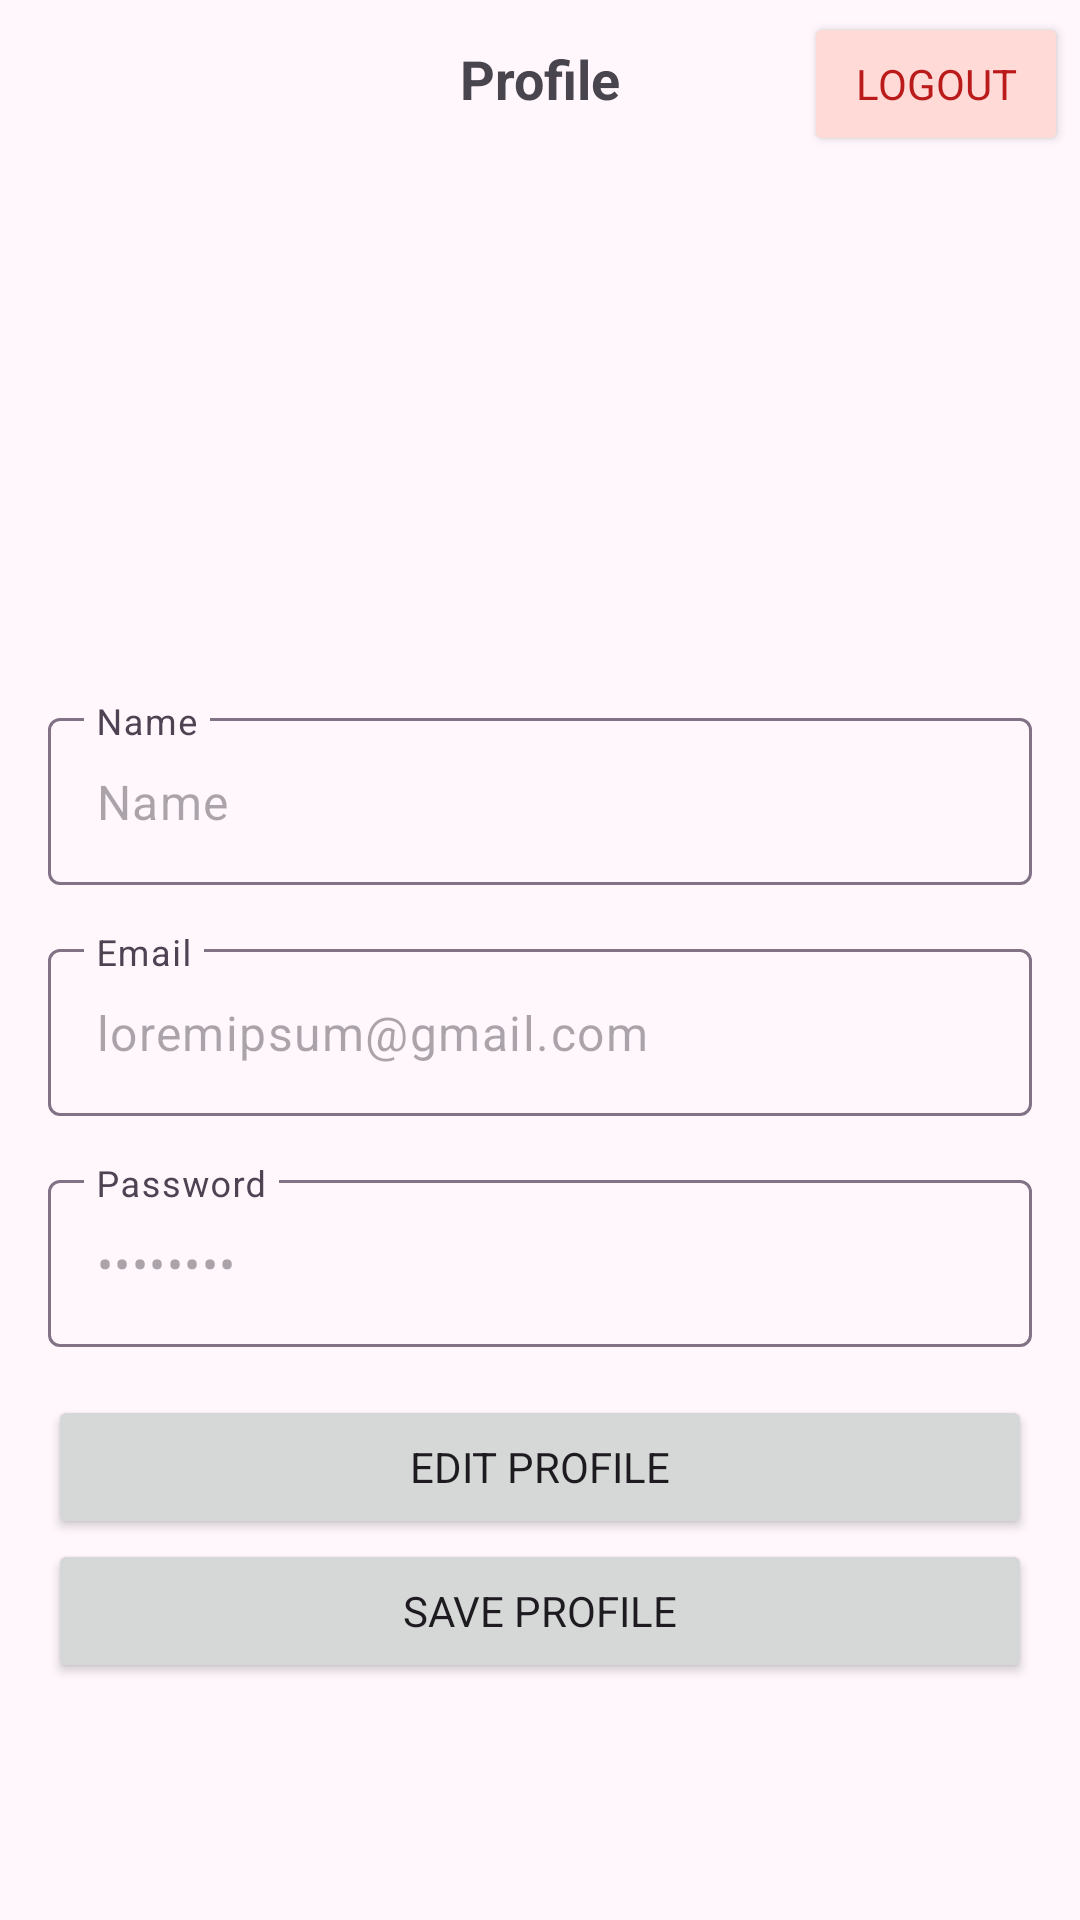

Here is an Android app screen rendered from its layout file. Give the layout XML and the strings, colors and styles it references.
<!-- AndroidManifest.xml: application theme Theme.NolanCrypto -->
<!-- res/layout/fragment_profile.xml -->
<?xml version="1.0" encoding="utf-8"?>
<androidx.constraintlayout.widget.ConstraintLayout xmlns:android="http://schemas.android.com/apk/res/android"
    xmlns:tools="http://schemas.android.com/tools"
    android:layout_width="match_parent"
    android:layout_height="match_parent"
    xmlns:app="http://schemas.android.com/apk/res-auto"
    tools:context=".presentation.profile.ProfileFragment">

    <include
        android:id="@+id/layout_header_profile"
        layout="@layout/layout_header_profile"
        android:layout_width="match_parent"
        android:layout_height="wrap_content" />

    
    <ImageView
        android:id="@+id/iv_profile"
        android:layout_width="150dp"
        android:layout_height="150dp"
        android:layout_gravity="center_horizontal"
        android:layout_marginVertical="16dp"
        app:layout_constraintTop_toBottomOf="@id/layout_header_profile"
        app:layout_constraintStart_toStartOf="parent"
        app:layout_constraintEnd_toEndOf="parent"/>

    
    <com.google.android.material.textfield.TextInputLayout
        android:id="@+id/name_input_layout"
        android:layout_width="match_parent"
        android:layout_height="wrap_content"
        android:layout_margin="16dp"
        app:layout_constraintTop_toBottomOf="@+id/iv_profile"
        app:layout_constraintStart_toStartOf="parent"
        app:layout_constraintEnd_toEndOf="parent">

        <com.google.android.material.textfield.TextInputEditText
            android:id="@+id/name_edit_text"
            android:layout_width="match_parent"
            android:layout_height="wrap_content"
            android:enabled="false"
            android:hint="@string/hint_name"
            android:text="@string/text_name" />

    </com.google.android.material.textfield.TextInputLayout>

    
    <com.google.android.material.textfield.TextInputLayout
        android:id="@+id/email_input_layout"
        android:layout_width="match_parent"
        android:layout_height="wrap_content"
        android:layout_margin="16dp"
        app:layout_constraintTop_toBottomOf="@id/name_input_layout"
        app:layout_constraintStart_toStartOf="parent"
        app:layout_constraintEnd_toEndOf="parent">

        <com.google.android.material.textfield.TextInputEditText
            android:id="@+id/email_edit_text"
            android:layout_width="match_parent"
            android:layout_height="wrap_content"
            android:enabled="false"
            android:hint="@string/text_hint_email"
            android:inputType="textEmailAddress"
            android:text="@string/text_email" />

    </com.google.android.material.textfield.TextInputLayout>

    
    <com.google.android.material.textfield.TextInputLayout
        android:id="@+id/password_input_layout"
        android:layout_width="match_parent"
        android:layout_height="wrap_content"
        android:layout_margin="16dp"
        app:layout_constraintEnd_toEndOf="parent"
        app:layout_constraintStart_toStartOf="parent"
        app:layout_constraintTop_toBottomOf="@+id/email_input_layout">

        <com.google.android.material.textfield.TextInputEditText
            android:id="@+id/password_edit_text"
            android:layout_width="match_parent"
            android:layout_height="wrap_content"
            android:enabled="false"
            android:hint="@string/hint_password"
            android:text="@string/text_edit_text_password"
            android:inputType="textPassword"/>

    </com.google.android.material.textfield.TextInputLayout>

    <Button
        android:id="@+id/btn_edit"
        android:layout_width="match_parent"
        android:layout_height="wrap_content"
        android:layout_margin="16dp"
        android:text="@string/edit_profile"
        app:layout_constraintEnd_toEndOf="parent"
        app:layout_constraintStart_toStartOf="parent"
        app:layout_constraintTop_toBottomOf="@id/password_input_layout"/>

    <FrameLayout
        android:id="@+id/fl_btn_loading_state"
        android:layout_width="match_parent"
        android:layout_height="wrap_content"
        android:paddingHorizontal="16dp"
        app:layout_constraintTop_toBottomOf="@id/btn_edit">

        <Button
            android:id="@+id/btn_save"
            android:layout_width="match_parent"
            android:layout_height="wrap_content"
            android:text="@string/save_profile" />

        <com.google.android.material.progressindicator.CircularProgressIndicator
            android:id="@+id/pb_loading"
            android:layout_width="match_parent"
            android:layout_height="wrap_content"
            android:layout_gravity="center"
            android:indeterminate="true"
            android:visibility="gone" />
    </FrameLayout>


</androidx.constraintlayout.widget.ConstraintLayout>
<!-- res/layout/layout_header_profile.xml (included above) -->
<?xml version="1.0" encoding="utf-8"?>
<androidx.constraintlayout.widget.ConstraintLayout xmlns:android="http://schemas.android.com/apk/res/android"
    xmlns:app="http://schemas.android.com/apk/res-auto"
    android:layout_width="match_parent"
    android:layout_height="50dp">

    <TextView
        android:id="@+id/tv_header_profile"
        android:layout_width="wrap_content"
        android:layout_height="wrap_content"
        android:text="@string/header_profile"
        android:layout_margin="8dp"
        android:textSize="18sp"
        android:textStyle="bold"
        app:layout_constraintStart_toStartOf="parent"
        app:layout_constraintEnd_toEndOf="parent"
        app:layout_constraintTop_toTopOf="parent"
        app:layout_constraintBottom_toBottomOf="parent"/>

    <Button
        android:id="@+id/btn_logout"
        android:layout_width="wrap_content"
        android:layout_height="wrap_content"
        android:layout_margin="4dp"
        android:backgroundTint="@color/md_theme_errorContainer"
        android:textColor="@color/md_theme_error"
        android:text="@string/text_logout"
        app:layout_constraintEnd_toEndOf="parent"
        app:layout_constraintTop_toTopOf="parent"/>

</androidx.constraintlayout.widget.ConstraintLayout>
<!-- resources referenced by this layout -->
<resources>
  <color name="md_theme_error">#BA1A1A</color>
  <color name="md_theme_errorContainer">#FFDAD6</color>
  <string name="edit_profile">Edit Profile</string>
  <string name="header_profile">Profile</string>
  <string name="hint_name">Name</string>
  <string name="hint_password">Password</string>
  <string name="save_profile">Save Profile</string>
  <string name="text_edit_text_password">12345678</string>
  <string name="text_email">loremipsum@gmail.com</string>
  <string name="text_hint_email">Email</string>
  <string name="text_logout">Logout</string>
  <string name="text_name">Name</string>
  <color name="md_theme_primary">#8100B5</color>
  <color name="md_theme_onPrimary">#FFFFFF</color>
  <color name="md_theme_primaryContainer">#AF36E8</color>
  <color name="md_theme_onPrimaryContainer">#FFFFFF</color>
  <color name="md_theme_secondary">#80469B</color>
  <color name="md_theme_onSecondary">#FFFFFF</color>
  <color name="md_theme_secondaryContainer">#E7ABFF</color>
  <color name="md_theme_onSecondaryContainer">#4F146B</color>
  <color name="md_theme_tertiary">#9D005E</color>
  <color name="md_theme_onTertiary">#FFFFFF</color>
  <color name="md_theme_tertiaryContainer">#D62985</color>
  <color name="md_theme_onTertiaryContainer">#FFFFFF</color>
  <color name="md_theme_onError">#FFFFFF</color>
  <color name="md_theme_onErrorContainer">#410002</color>
  <color name="md_theme_background">#FFF7FC</color>
  <color name="md_theme_onBackground">#201923</color>
  <color name="md_theme_surface">#FFF7FC</color>
  <color name="md_theme_onSurface">#201923</color>
  <color name="md_theme_surfaceVariant">#EFDDF2</color>
  <color name="md_theme_onSurfaceVariant">#4F4253</color>
  <color name="md_theme_outline">#817285</color>
  <color name="md_theme_outlineVariant">#D3C1D5</color>
  <color name="md_theme_inverseSurface">#362E38</color>
  <color name="md_theme_inverseOnSurface">#FBECFB</color>
  <color name="md_theme_inversePrimary">#E9B3FF</color>
  <color name="md_theme_primaryFixed">#F7D8FF</color>
  <color name="md_theme_onPrimaryFixed">#310048</color>
  <color name="md_theme_primaryFixedDim">#E9B3FF</color>
  <color name="md_theme_onPrimaryFixedVariant">#7300A1</color>
  <color name="md_theme_secondaryFixed">#F7D8FF</color>
  <color name="md_theme_onSecondaryFixed">#310048</color>
  <color name="md_theme_secondaryFixedDim">#E9B3FF</color>
  <color name="md_theme_onSecondaryFixedVariant">#662D81</color>
  <color name="md_theme_tertiaryFixed">#FFD9E5</color>
  <color name="md_theme_onTertiaryFixed">#3E0022</color>
  <color name="md_theme_tertiaryFixedDim">#FFB0CD</color>
  <color name="md_theme_onTertiaryFixedVariant">#8C0053</color>
  <color name="md_theme_surfaceDim">#E4D6E4</color>
  <color name="md_theme_surfaceBright">#FFF7FC</color>
  <color name="md_theme_surfaceContainerLowest">#FFFFFF</color>
  <color name="md_theme_surfaceContainerLow">#FEEFFE</color>
  <color name="md_theme_surfaceContainer">#F8E9F8</color>
  <color name="md_theme_surfaceContainerHigh">#F2E4F2</color>
  <color name="md_theme_surfaceContainerHighest">#ECDEED</color>
</resources>
